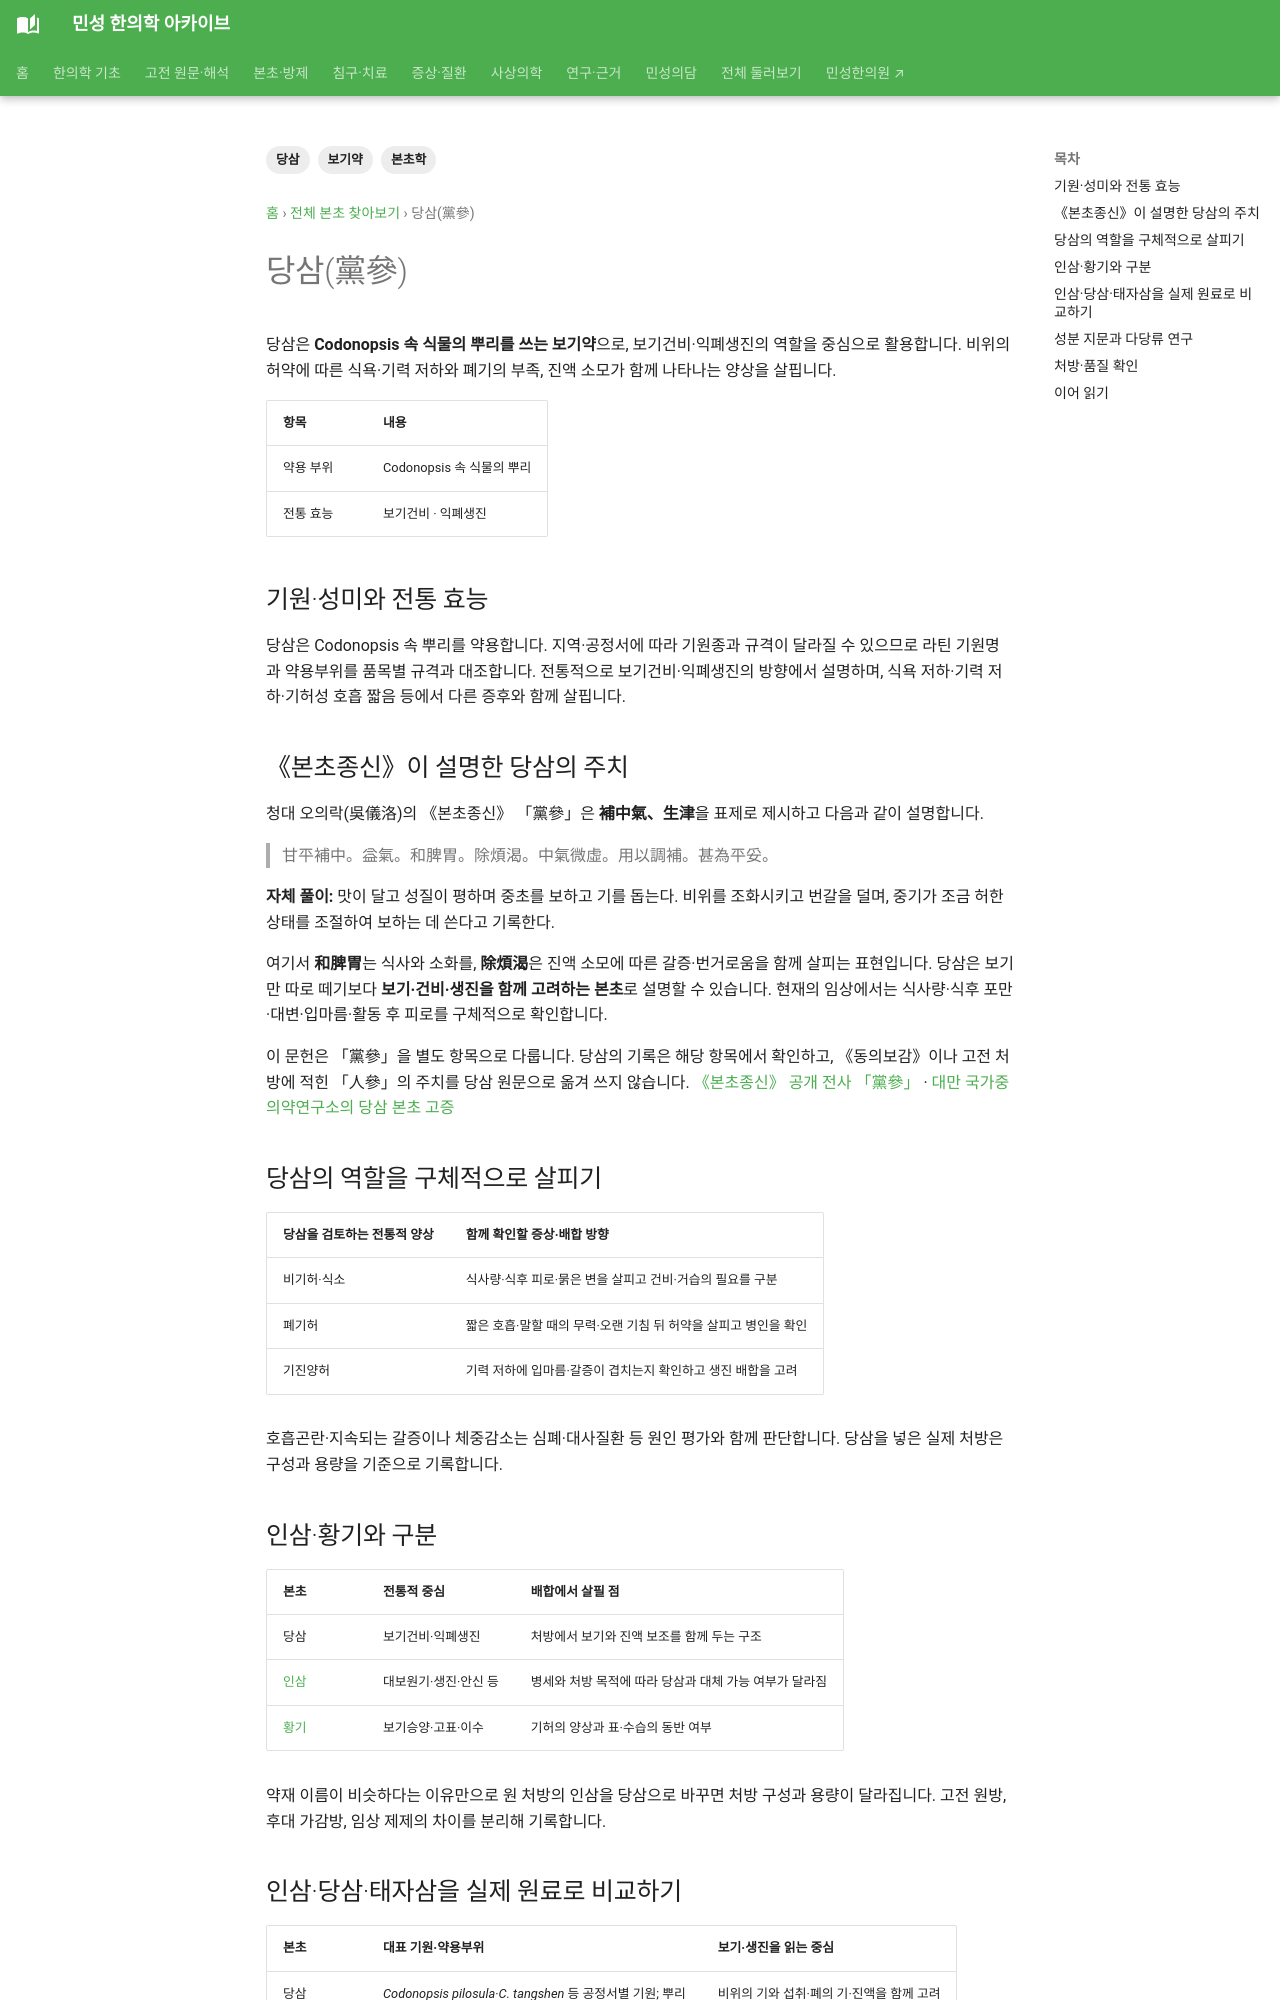

repository: joowon1111/minseong-korean-medicine-wiki · page: herbs/codonopsis/index.html · generator: mkdocs

---
title: 당삼(黨參)
description: 당삼의 기원·약용 부위와 보기·생진의 전통적 역할, 인삼·황기와의 감별을 정리합니다.
tags: [본초학, 당삼, 보기약]
status: 검토완료
last_reviewed: '2026-10-07'
---
# 당삼(黨參)

당삼은 **Codonopsis 속 식물의 뿌리를 쓰는 보기약**으로, 보기건비·익폐생진의 역할을 중심으로 활용합니다. 비위의 허약에 따른 식욕·기력 저하와 폐기의 부족, 진액 소모가 함께 나타나는 양상을 살핍니다.

| 항목 | 내용 |
|---|---|
| 약용 부위 | Codonopsis 속 식물의 뿌리 |
| 전통 효능 | 보기건비 · 익폐생진 |

## 기원·성미와 전통 효능

당삼은 Codonopsis 속 뿌리를 약용합니다. 지역·공정서에 따라 기원종과 규격이 달라질 수 있으므로 라틴 기원명과 약용부위를 품목별 규격과 대조합니다. 전통적으로 보기건비·익폐생진의 방향에서 설명하며, 식욕 저하·기력 저하·기허성 호흡 짧음 등에서 다른 증후와 함께 살핍니다.

## 《본초종신》이 설명한 당삼의 주치 {#codonopsis-classics}

청대 오의락(吳儀洛)의 《본초종신》 「黨參」은 **補中氣、生津**을 표제로 제시하고 다음과 같이 설명합니다.

> 甘平補中。益氣。和脾胃。除煩渴。中氣微虛。用以調補。甚為平妥。

**자체 풀이:** 맛이 달고 성질이 평하며 중초를 보하고 기를 돕는다. 비위를 조화시키고 번갈을 덜며, 중기가 조금 허한 상태를 조절하여 보하는 데 쓴다고 기록한다.

여기서 **和脾胃**는 식사와 소화를, **除煩渴**은 진액 소모에 따른 갈증·번거로움을 함께 살피는 표현입니다. 당삼은 보기만 따로 떼기보다 **보기·건비·생진을 함께 고려하는 본초**로 설명할 수 있습니다. 현재의 임상에서는 식사량·식후 포만·대변·입마름·활동 후 피로를 구체적으로 확인합니다.

이 문헌은 「黨參」을 별도 항목으로 다룹니다. 당삼의 기록은 해당 항목에서 확인하고, 《동의보감》이나 고전 처방에 적힌 「人參」의 주치를 당삼 원문으로 옮겨 쓰지 않습니다. [《본초종신》 공개 전사 「黨參」](https://zh.wikisource.org/zh-hant/本草從新) · [대만 국가중의약연구소의 당삼 본초 고증](https://www.nricm.edu.tw/var/file/0/1000/attach/32/pta_2504_2208691_97768.pdf)

## 당삼의 역할을 구체적으로 살피기 {#codonopsis-patterns}

| 당삼을 검토하는 전통적 양상 | 함께 확인할 증상·배합 방향 |
|---|---|
| 비기허·식소 | 식사량·식후 피로·묽은 변을 살피고 건비·거습의 필요를 구분 |
| 폐기허 | 짧은 호흡·말할 때의 무력·오랜 기침 뒤 허약을 살피고 병인을 확인 |
| 기진양허 | 기력 저하에 입마름·갈증이 겹치는지 확인하고 생진 배합을 고려 |

호흡곤란·지속되는 갈증이나 체중감소는 심폐·대사질환 등 원인 평가와 함께 판단합니다. 당삼을 넣은 실제 처방은 구성과 용량을 기준으로 기록합니다.

## 인삼·황기와 구분

| 본초 | 전통적 중심 | 배합에서 살필 점 |
|---|---|---|
| 당삼 | 보기건비·익폐생진 | 처방에서 보기와 진액 보조를 함께 두는 구조 |
| [인삼](ginseng.md) | 대보원기·생진·안신 등 | 병세와 처방 목적에 따라 당삼과 대체 가능 여부가 달라짐 |
| [황기](astragalus-tonic-guide.md) | 보기승양·고표·이수 | 기허의 양상과 표·수습의 동반 여부 |

약재 이름이 비슷하다는 이유만으로 원 처방의 인삼을 당삼으로 바꾸면 처방 구성과 용량이 달라집니다. 고전 원방, 후대 가감방, 임상 제제의 차이를 분리해 기록합니다.
